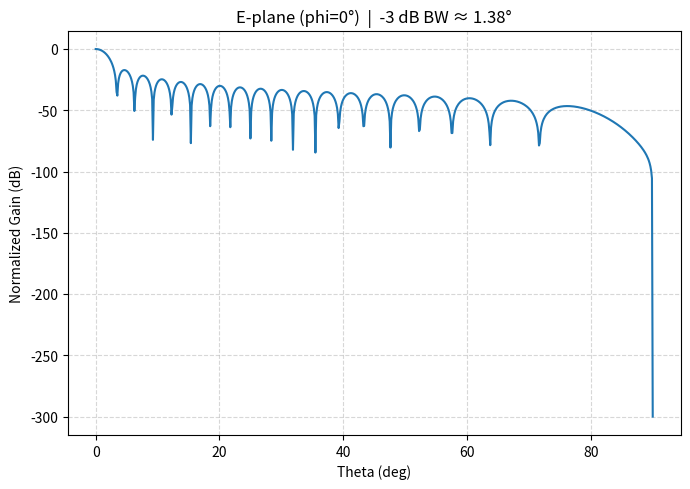
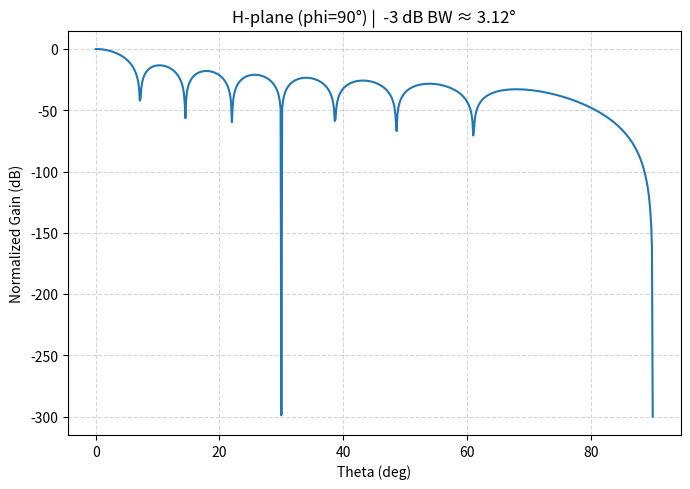
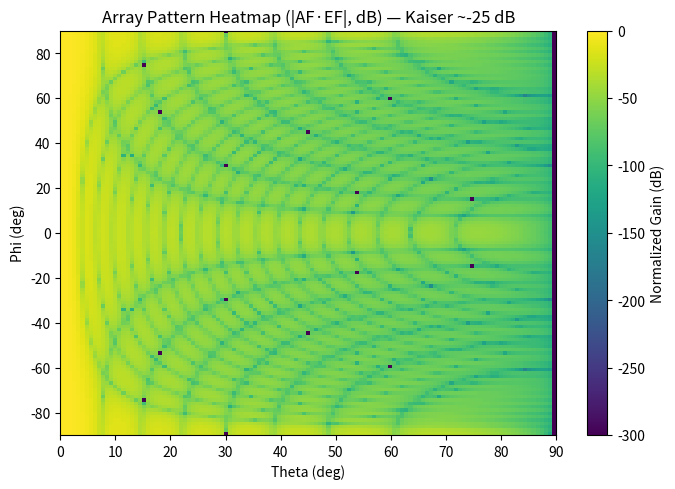

Source code (Python) for these figures, in order:
#!/usr/bin/env python3
import numpy as np
import matplotlib.pyplot as plt

c0 = 299_792_458.0
f0 = 10500000000.0
lam0 = c0/f0
k0 = 2*np.pi/lam0

M = 16
N = 32
dy = 14.275831333333334/1e3
dz = 16.915/1e3

theta0_deg = 0.0
phi0_deg   = 0.0
theta0 = np.deg2rad(theta0_deg)
phi0   = np.deg2rad(phi0_deg)

beta = 1.65
wy = np.ones(16, float)
wz = np.kaiser(32, beta)
wz /= wz.max()

m_idx = np.arange(M) - (M-1)/2
n_idx = np.arange(N) - (N-1)/2
y_positions = m_idx * dy
z_positions = n_idx * dz

def element_factor(theta_rad, phi_rad):
    return np.abs(np.cos(theta_rad))

def array_factor(theta_rad, phi_rad, y_positions, z_positions, wy, wz, theta0_rad, phi0_rad):
    k0 = 2*np.pi/(299_792_458.0/10500000000.0)
    ky = k0*np.sin(theta_rad)*np.sin(phi_rad)
    kz = k0*np.sin(theta_rad)*np.cos(phi_rad)
    ky0 = k0*np.sin(theta0_rad)*np.sin(phi0_rad)
    kz0 = k0*np.sin(theta0_rad)*np.cos(phi0_rad)
    Ay = np.sum(wy[:,None] * np.exp(1j * y_positions[:,None]*(ky[None,:]-ky0)), axis=0)
    Az = np.sum(wz[:,None] * np.exp(1j * z_positions[:,None]*(kz[None,:]-kz0)), axis=0)
    return Ay * Az

def cut_curve(phi_deg, num_pts=721):
    th_deg = np.linspace(0, 90, num_pts)
    th = np.deg2rad(th_deg)
    ph = np.deg2rad(phi_deg) * np.ones_like(th)
    AF = array_factor(th, ph, y_positions, z_positions, wy, wz, theta0, phi0)
    PAT = np.abs(AF) * element_factor(th, ph)
    PAT /= PAT.max()
    return th_deg, 20*np.log10(PAT + 1e-15)

def hpbw_deg(theta_deg, pat_db):
    p = np.argmax(pat_db)
    peak = pat_db[p]
    mask = pat_db >= (peak - 3.0)
    idx = np.where(mask)[0]
    if len(idx) < 2:
        return np.nan
    return float(theta_deg[idx[-1]] - theta_deg[idx[0]])

thE_deg, patE_db = cut_curve(0.0)
bwE = hpbw_deg(thE_deg, patE_db)
plt.figure(figsize=(7,5), dpi=130)
plt.plot(thE_deg, patE_db, linewidth=1.5)
plt.grid(True, linestyle='--', alpha=0.5)
plt.xlabel('Theta (deg)')
plt.ylabel('Normalized Gain (dB)')
plt.title(f'E-plane (phi=0°)  |  -3 dB BW ≈ {bwE:.2f}°')
plt.tight_layout()
plt.savefig('E_plane_Kaiser25dB_like.png', bbox_inches='tight')
plt.show()

thH_deg, patH_db = cut_curve(90.0)
bwH = hpbw_deg(thH_deg, patH_db)
plt.figure(figsize=(7,5), dpi=130)
plt.plot(thH_deg, patH_db, linewidth=1.5)
plt.grid(True, linestyle='--', alpha=0.5)
plt.xlabel('Theta (deg)')
plt.ylabel('Normalized Gain (dB)')
plt.title(f'H-plane (phi=90°) |  -3 dB BW ≈ {bwH:.2f}°')
plt.tight_layout()
plt.savefig('H_plane_Kaiser25dB_like.png', bbox_inches='tight')
plt.show()

theta_deg = np.linspace(0.0, 90.0, 121)
phi_deg   = np.linspace(-90.0, 90.0, 121)
TH, PH = np.meshgrid(theta_deg, phi_deg, indexing='xy')
PAT_db = np.empty_like(TH, dtype=float)
for i in range(TH.shape[0]):
    th = np.deg2rad(TH[i, :])
    ph = np.deg2rad(PH[i, :])
    AF = array_factor(th, ph, y_positions, z_positions, wy, wz, theta0, phi0)
    EF = element_factor(th, ph)
    pat = np.abs(AF)*EF
    pat /= pat.max()
    PAT_db[i, :] = 20*np.log10(pat + 1e-15)

plt.figure(figsize=(7,5), dpi=130)
extent = [theta_deg[0], theta_deg[-1], phi_deg[0], phi_deg[-1]]
plt.imshow(PAT_db, origin='lower', extent=extent, aspect='auto')
plt.colorbar(label='Normalized Gain (dB)')
plt.xlabel('Theta (deg)')
plt.ylabel('Phi (deg)')
plt.title('Array Pattern Heatmap (|AF·EF|, dB) — Kaiser ~-25 dB')
plt.tight_layout()
plt.savefig('Heatmap_Kaiser25dB_like.png', bbox_inches='tight')
plt.show()

print(
    'Saved: E_plane_Kaiser25dB_like.png, H_plane_Kaiser25dB_like.png, '
    'Heatmap_Kaiser25dB_like.png'
)
